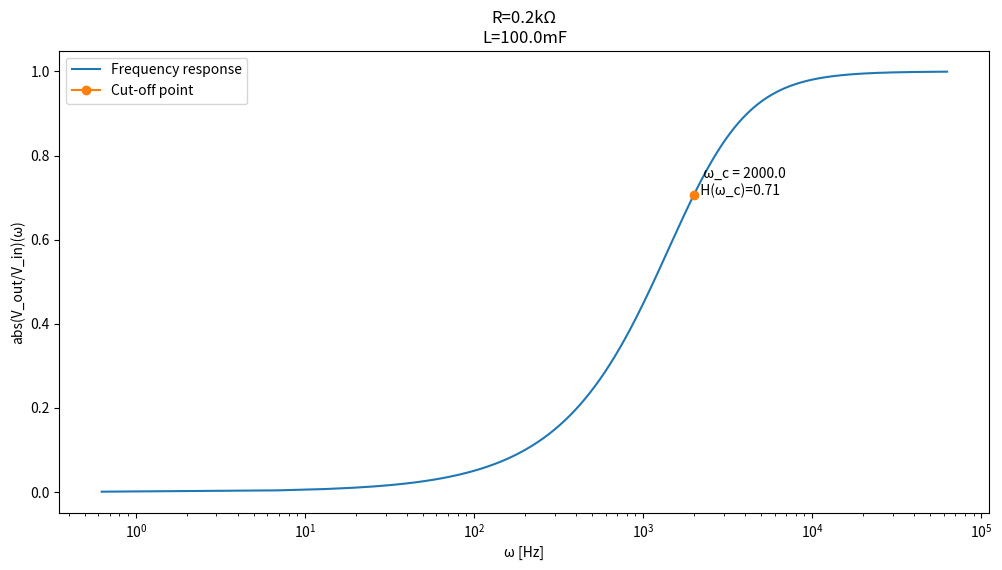
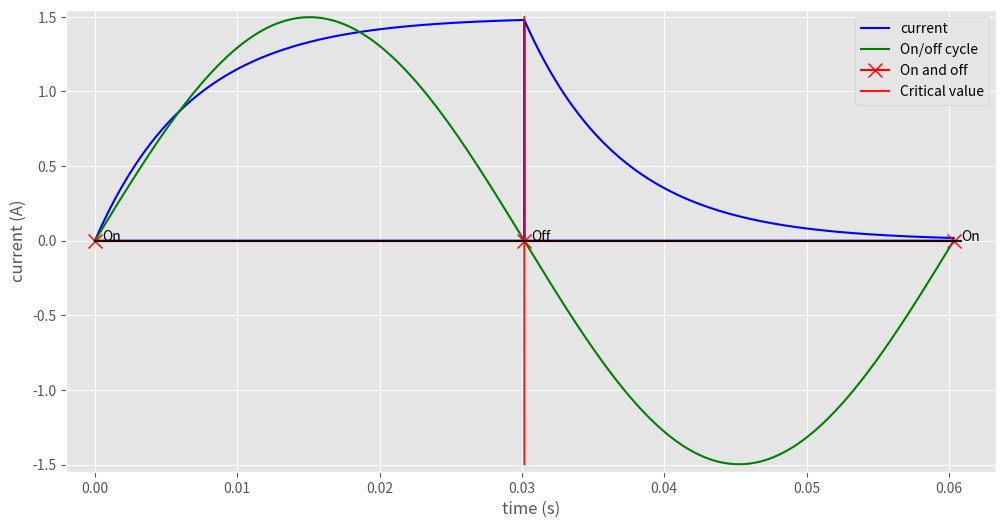

These figures' Python source, in order: (Note: this script raises an exception after producing the figures.)
import matplotlib.pyplot as plt
import numpy as np
from scipy.fftpack import fftshift
from scipy.signal import (butter, lfilter, freqz)

def rl_highpass(R, L, f):
    return 1 / (1 + 1/(1.0j * 2 * np.pi * f * L / R))

# configuration
R = 200.0         # Ohms
L = 100*10**(-3)   # Henry
f = np.linspace(0.1, 10000, num=10000)
f_cutoff = R/(2*np.pi*L)
print(f'Cut-off frequency = {f_cutoff}Hz')

H = rl_highpass(R, L, f)
plt.figure(num=None, figsize=(12, 6), dpi=80)
plt.plot(f*2*np.pi, [abs(h) for h in H], label='Frequency response')
plt.plot(f_cutoff*2*np.pi, 1/np.sqrt(2), marker='o', label='Cut-off point')
plt.annotate(f'   ω_c = {round(f_cutoff*2*np.pi, 2)}\n  H(ω_c)={round(1/np.sqrt(2), 2)}', 
             (f_cutoff*2*np.pi, 1/np.sqrt(2)))
plt.xscale('log')
plt.title(f'R={R/1000}kΩ\nL={L*10**3}mF')
plt.xlabel('ω [Hz]')
plt.ylabel('abs(V_out/V_in)(ω)')
plt.legend(loc='best')
plt.show()

import numpy as np
import matplotlib.pyplot as plt
plt.style.use('ggplot')
plt.figure(num=None, figsize=(12, 6), dpi=80)

l = 0.0229      #Inductance (H)
r = 3.34        #Resistance (Ohm)
v = 5           #Voltage (V) DC
i = v/r         #Peak current (A)
tau = l/r       #Tau time constant
a = tau * 4.4   #critical time value at which current is switched (switching occurs every a seconds)

t = np.linspace(0,2*a,2000) #Time vector

def initialCurrent():
    current = []
    for i in t:
        if i <= a:
            current.append((v/r)*(1-np.exp((-r/l)*i)))          #I(t) = v/r * [1-exp((-r/l)*t)]
        else:
            current.append(0)
    return np.array(current)

#Plot Icurrent
Icurrent = initialCurrent()
plt.plot(t,Icurrent,label='current',color='blue')

def laterCurrent():
    current = []
    for i in t:
        if i >= a:
            current.append(Icurrent[-1001]*np.exp((-r/l)*(i-a)))  #I(t) = Ir * exp((-r/l)*(t-t0))
        else:
            current.append(0)
    return np.array(current)

#Plot current after switch off
current_off = laterCurrent()
plt.plot(t,current_off,color='blue')

#Current on and off cycle: on and off at the zeros of the it function
f = 1/(2*a)                 #frequency f = 1/T
w = np.pi/a                 #w = 2pi * f
it = i*np.sin(w*t)
plt.plot(t,it,label='On/off cycle',color='green')

#Plot zeros (switching points)
zeros = np.array([0,a,2*a])
zeros_i = i*np.sin(w*zeros)
plt.plot(zeros,zeros_i,marker='x',markersize=10,label='On and off',color='red')
plt.annotate('On',xy=(zeros[0]+0.0005,zeros_i[0]))
plt.annotate('Off',xy=(zeros[1]+0.0005,zeros_i[1]))
plt.annotate('On',xy=(zeros[2]+0.0005,zeros_i[2]))

#Critical value plot
plt.plot((a,a+0.00001),(max(it),min(it)),'r',alpha=0.9,label='Critical value')

print('Inductance (H):','\t'+str(l))
print('Resistance (Ohm):','\t'+str(r))
print('DC voltage (V):','\t'+str(v))
print('Current (A):','\t\t'+str(i))
print('Tau:','\t\t\t'+str(tau))
print('Critical time (s):','\t'+str(a))
print('\n')
print('Switch frequency (Hz):','\t'+str(f))
print('w coefficient (2*pi*f)','\t'+str(w))

#x axis line
plt.plot((0,2*a+0.0005),(0,0),'k',alpha=0.9,markersize=10)
plt.xlabel('time (s)')
plt.ylabel('current (A)')
plt.legend(loc='best')
plt.xlim(-0.002,2*a+0.003)
plt.ylim(min(it)-0.05,max(it)+0.05)

plt.show()

import numpy as np
import matplotlib.pyplot as plt
plt.style.use('ggplot')
from scipy.signal import freqz
from scipy.signal import firwin, remez, kaiser_atten, kaiser_beta

def bandpass_firwin(ntaps, lowcut, highcut, fs, window='hamming'):
    nyq = 0.5 * fs
    taps = firwin(ntaps, [lowcut, highcut], nyq=nyq, pass_zero=False,
                  window=window, scale=False)
    return taps

def bandpass_kaiser(ntaps, lowcut, highcut, fs, width):
    nyq = 0.5 * fs
    atten = kaiser_atten(ntaps, width / nyq)
    beta = kaiser_beta(atten)
    taps = firwin(ntaps, [lowcut, highcut], nyq=nyq, pass_zero=False,
                  window=('kaiser', beta), scale=False)
    return taps

def bandpass_remez(ntaps, lowcut, highcut, fs, width):
    delta = 0.5 * width
    edges = [0, lowcut - delta, lowcut + delta,
             highcut - delta, highcut + delta, 0.5*fs]
    taps = remez(ntaps, edges, [0, 1, 0], Hz=fs)
    return taps


# Sample rate and desired cutoff frequencies (in Hz).
fs = 63.0
lowcut = 0.7
highcut = 4.0

ntaps = 128
taps_hamming = bandpass_firwin(ntaps, lowcut, highcut, fs=fs)
taps_kaiser16 = bandpass_kaiser(ntaps, lowcut, highcut, fs=fs, width=1.6)
taps_kaiser10 = bandpass_kaiser(ntaps, lowcut, highcut, fs=fs, width=1.0)
remez_width = 1.0
taps_remez = bandpass_remez(ntaps, lowcut, highcut, fs=fs,
                            width=remez_width)

# Plot the frequency responses of the filters.
plt.figure(1, figsize=(12, 9))
plt.clf()

# First plot the desired ideal response as a green(ish) rectangle.
rect = plt.Rectangle((lowcut, 0), highcut - lowcut, 1.0,
                     facecolor="#60ff60", alpha=0.2)
plt.gca().add_patch(rect)

# Plot the frequency response of each filter.
w, h = freqz(taps_hamming, 1, worN=2000)
plt.plot((fs * 0.5 / np.pi) * w, abs(h), label="Hamming window")

w, h = freqz(taps_kaiser16, 1, worN=2000)
plt.plot((fs * 0.5 / np.pi) * w, abs(h), label="Kaiser window, width=1.6")

w, h = freqz(taps_kaiser10, 1, worN=2000)
plt.plot((fs * 0.5 / np.pi) * w, abs(h), label="Kaiser window, width=1.0")

w, h = freqz(taps_remez, 1, worN=2000)
plt.plot((fs * 0.5 / np.pi) * w, abs(h),
         label="Remez algorithm, width=%.1f" % remez_width)

plt.xlim(0, 8.0)
plt.ylim(0, 1.1)
plt.grid(True)
plt.legend()
plt.xlabel('Frequency (Hz)')
plt.ylabel('Gain')
plt.title('Frequency response of several FIR filters, %d taps' % ntaps)

plt.show()











